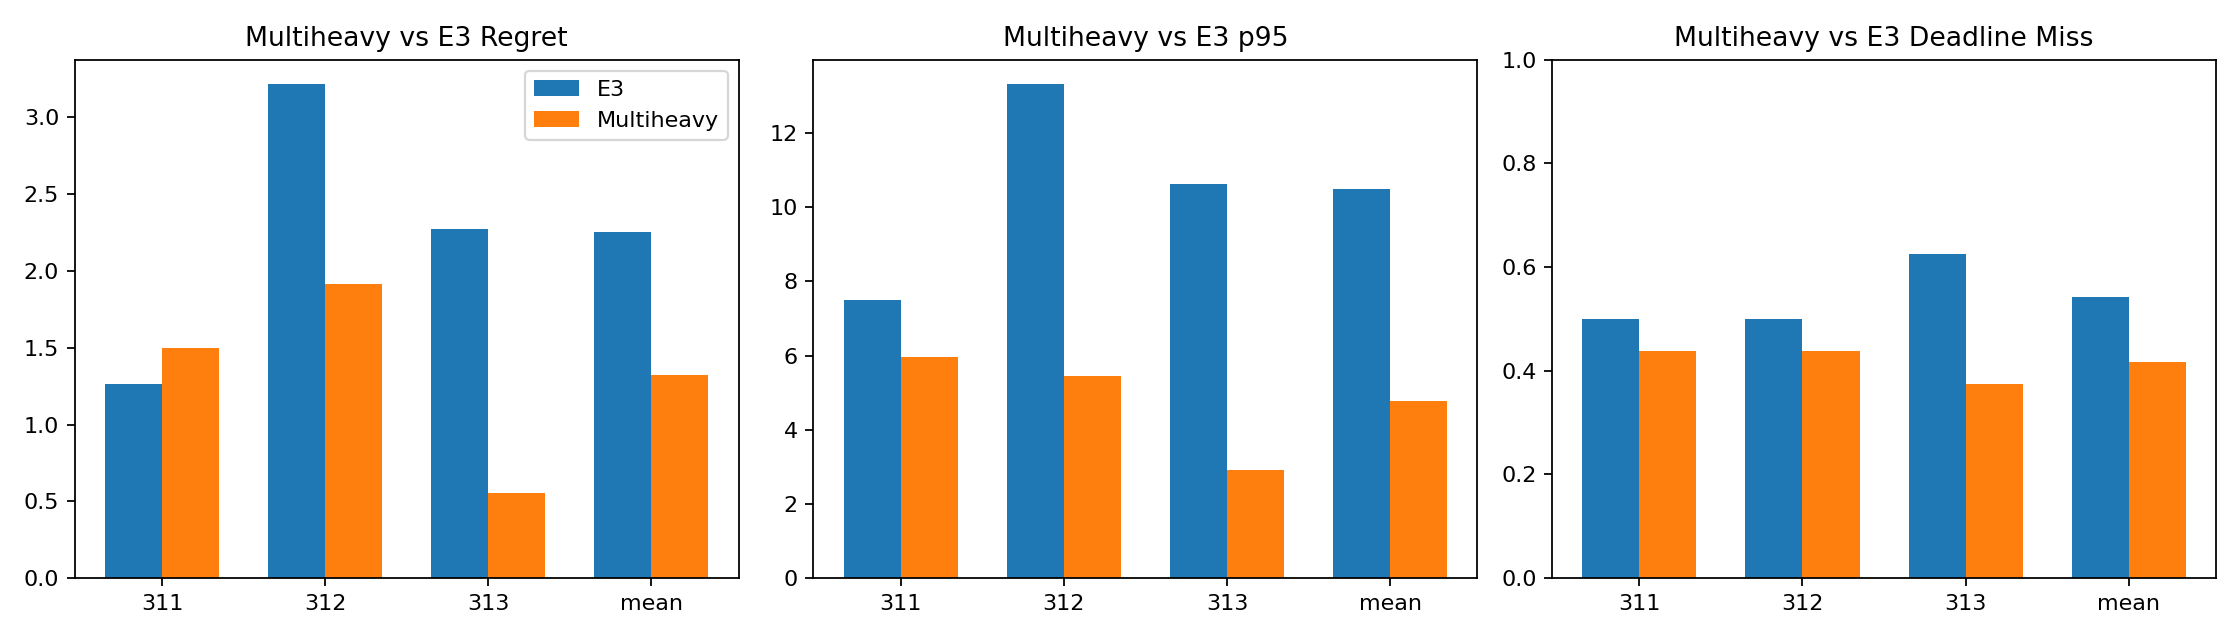

Source data for this figure (header and first rows):
seed, variant, experiment, test_next_hop_accuracy, average_regret, p95_regret, deadline_miss_rate, gpu_hours
311, E3, e3_memory_hubs_rsm_round4_seed311, 0.9564, 1.264, 7.504, 0.5, 0.1067
311, Multiheavy, e3_memory_hubs_rsm_round4_multiheavy_see…, 0.9522, 1.501, 5.962, 0.4375, 0.07059
312, E3, e3_memory_hubs_rsm_round4_seed312, 0.9487, 3.215, 13.31, 0.5, 0.1382
312, Multiheavy, e3_memory_hubs_rsm_round4_multiheavy_see…, 0.9473, 1.917, 5.446, 0.4375, 0.06524
313, E3, e3_memory_hubs_rsm_round4_seed313, 0.9618, 2.274, 10.63, 0.625, 0.1211
313, Multiheavy, e3_memory_hubs_rsm_round4_multiheavy_see…, 0.975, 0.5548, 2.904, 0.375, 0.08878
mean, E3, E3-mean, 0.9557, 2.251, 10.48, 0.5417, 0.3659
mean, Multiheavy, variant-mean, 0.9582, 1.324, 4.771, 0.4167, 0.2246
